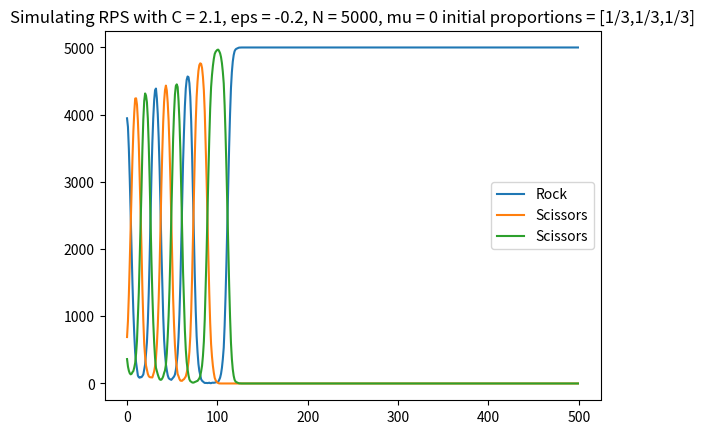

Here is the Python script that generated this plot:
import numpy as np
import numpy.random as rd
import copy as cp
import scipy.stats as st
import matplotlib.pyplot as plt

N = 5000
C = 2.1	
T = 500
eps = -0.2
mu = 0

dist = [4000,500,500]

lCeps = st.poisson(C+eps)
lCm1 = st.poisson(C-1)
lCp1 = st.poisson(C+1)



M = [[lCeps,lCp1,lCm1],[lCm1,lCeps,lCp1],[lCp1,lCm1,lCeps]]

pts = [[],[],[]]

def nchilds(law,nparents):
	return np.sum(law.rvs(nparents))

def selectOffsprings(childs):
	NC = sum(childs)
	h = st.hypergeom(NC,childs[0],N)
	dist[0] = h.rvs()
	if dist[0] != N :
		h = st.hypergeom(childs[1]+childs[2],childs[1],N-dist[0])
		dist[1] = h.rvs()
		dist[2] = N - dist[0] - dist[1]
	else:
		dist[1], dist[2] = 0,0

def mutatechilds(childs):
	tmp = [0,0,0]
	for i in range(3):
		nm = rd.binomial(childs[i],mu)
		tmp[i] -= nm
		tmp[(i+1)%3] += nm//2
		tmp[(i+2)%3] += nm - nm//2
	for i in range(3):
		childs[i] += tmp[i]

for t in range(T):
	childs = [0,0,0]
	while sum(childs) < N : 
		for i in range(3):
			for j in range(3):
				tmp = dist[j]
				if i == j:
					tmp -= 1
				tmp = tmp/(N-1)
				childs[i] += nchilds(M[j][i],int(dist[i]*tmp))	
	mutatechilds(childs)
	selectOffsprings(childs)
	for i in range(3):
		pts[i].append(dist[i])

plt.plot(range(T),pts[0], label = "Rock")
plt.plot(range(T),pts[1], label = "Scissors")
plt.plot(range(T),pts[2], label = "Scissors")
plt.legend()
plt.title("Simulating RPS with C = " + str(C) + ", eps = " + str(eps) + ", N = " + str(N) + ", mu = " + str(mu) + " initial proportions = [1/3,1/3,1/3]")
plt.show()

'''
for t in range(T):
	childs = [0,0,0]
	t = [0 for _ in range(dist[0])]+\
		[1 for _ in range(dist[1])]+\
		[2 for _ in range(dist[2])]
	rd.shuffle(t)
	L = [[0,0,0],[0,0,0],[0,0,0]]
	for k in range(N//2):
		i,j = t[k],t[N//2 + k]
		L[j][i] += 1
		L[i][j] += 1
	for i in range(3):
		for j in range(3):
			childs[i] += nchilds(M[j][i],L[j][i])
	selectOffsprings(childs)
	print(dist)
'''